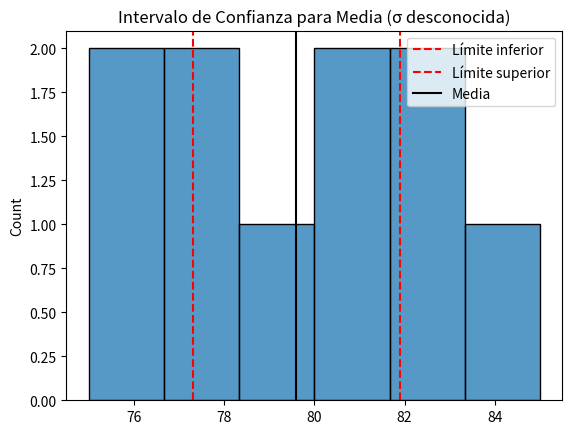

The script that saved this image:
from scipy.stats import t
import numpy as np
import seaborn as sns
import pandas as pd
import matplotlib.pyplot as plt

datos = pd.Series([75, 82, 79, 81, 80, 77, 78, 85, 83, 76])
media = datos.mean()
s = datos.std(ddof=1)
n = len(datos)
t_score = t.ppf(0.975, df=n-1)
error = t_score * (s / np.sqrt(n))

# Visualización
sns.histplot(datos, bins=6)
plt.axvline(media - error, color='red', linestyle='--', label='Límite inferior')
plt.axvline(media + error, color='red', linestyle='--', label='Límite superior')
plt.axvline(media, color='black', label='Media')
plt.title("Intervalo de Confianza para Media (σ desconocida)")
plt.legend()
plt.show()

print(f"IC 95%: [{media - error:.2f}, {media + error:.2f}]")
